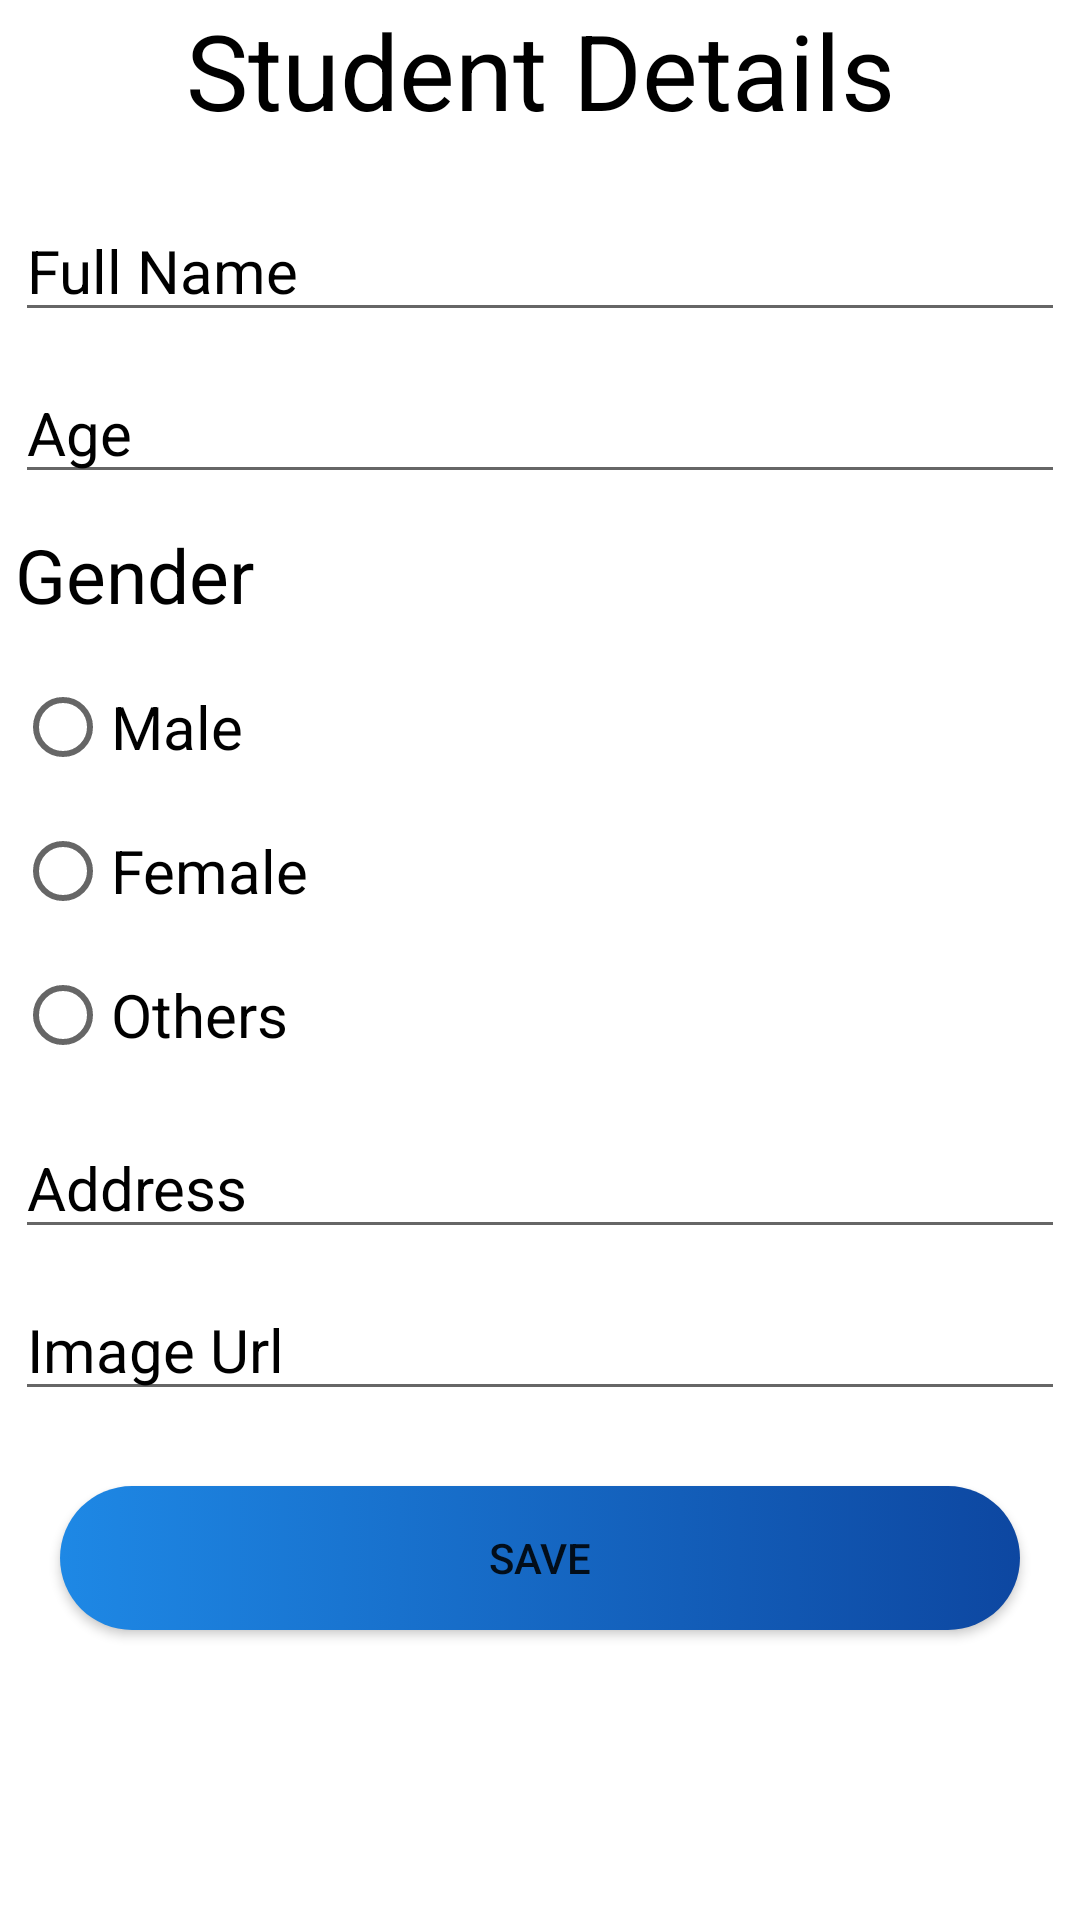

Android layout source for this screen:
<!-- AndroidManifest.xml: application theme Theme.SoftUserClone -->
<!-- res/layout/fragment_student.xml -->
<?xml version="1.0" encoding="utf-8"?>
<FrameLayout xmlns:android="http://schemas.android.com/apk/res/android"
    xmlns:tools="http://schemas.android.com/tools"
    android:layout_width="match_parent"
    android:layout_height="match_parent"
    tools:context=".fragments.StudentFragment">

<LinearLayout
    android:layout_width="match_parent"
    android:layout_height="wrap_content"
    android:orientation="vertical">
    <TextView
        android:layout_width="match_parent"
        android:layout_height="wrap_content"
        android:text="Student Details"
        android:textSize="35sp"
        android:textColor="@color/black"
        android:gravity="center" />
    <EditText
        android:id="@+id/etName"
        android:layout_width="match_parent"
        android:layout_height="wrap_content"
        android:hint="Full Name"
        android:inputType="textPersonName"
        android:textColorHint="@color/black"
        android:textSize="20sp"
        android:textColor="@color/black"
        android:layout_marginTop="20dp"
        android:layout_marginLeft="5dp"
        android:layout_marginBottom="5dp"
        android:layout_marginRight="5dp"
        />
    <EditText
        android:id="@+id/etAge"
        android:layout_width="match_parent"
        android:layout_height="wrap_content"
        android:hint="Age"
        android:inputType="number"
        android:textColorHint="@color/black"
        android:textSize="20sp"
        android:textColor="@color/black"
        android:layout_margin="5dp"/>
    <TextView
        android:layout_width="match_parent"
        android:layout_height="wrap_content"
        android:text="Gender"
        android:textSize="25sp"
        android:layout_margin="5dp"
        android:textColor="@color/black"/>
    <RadioGroup
        android:id="@+id/rdoGender"
        android:layout_width="match_parent"
        android:layout_height="wrap_content"
        android:layout_margin="5dp">
        <RadioButton
            android:id="@+id/rdoMale"
            android:layout_width="wrap_content"
            android:layout_height="wrap_content"
            android:text="Male"
            android:textColor="@color/black"
            android:textSize="20sp" />
        <RadioButton
            android:id="@+id/rdoFemale"
            android:layout_width="wrap_content"
            android:layout_height="wrap_content"
            android:text="Female"
            android:textColor="@color/black"
            android:textSize="20sp" />
        <RadioButton
            android:id="@+id/rdoOthers"
            android:layout_width="wrap_content"
            android:layout_height="wrap_content"
            android:text="Others"
            android:textColor="@color/black"
            android:textSize="20sp" />
    </RadioGroup>
    <EditText
        android:id="@+id/etAddress"
        android:layout_width="match_parent"
        android:layout_height="wrap_content"
        android:hint="Address"
        android:textColorHint="@color/black"
        android:textSize="20sp"
        android:textColor="@color/black"
        android:layout_margin="5dp"/>
    <EditText
        android:id="@+id/etImage"
        android:layout_width="match_parent"
        android:layout_height="wrap_content"
        android:hint="Image Url"
        android:textColorHint="@color/black"
        android:textSize="20sp"
        android:textColor="@color/black"
        android:layout_margin="5dp"/>
    <Button
        android:id="@+id/btnSave"
        android:layout_width="match_parent"
        android:layout_height="wrap_content"
        android:text="Save"
        android:background="@drawable/button"
        android:layout_margin="20dp"/>

</LinearLayout>


</FrameLayout>
<!-- resources referenced by this layout -->
<resources>
  <!-- drawable button (drawable) -->
  <?xml version="1.0" encoding="utf-8"?>
  <selector xmlns:android="http://schemas.android.com/apk/res/android">
      <item android:state_pressed="true">
          <shape android:shape="rectangle">
              <solid android:color="#FF5722"></solid>
              <corners android:radius="100dp" />
          </shape>
      </item>
  
      <item>
          <shape android:shape="rectangle">
              <gradient android:endColor="#0D47A1" android:startColor="#1E88E5" />
              <corners android:radius="100dp" />
          </shape>
      </item>
  </selector>
  <style name="Theme.SoftUserClone" parent="Theme.MaterialComponents.DayNight.NoActionBar">
          
          <item name="colorPrimary">@color/purple_500</item>
          <item name="colorPrimaryVariant">@color/purple_700</item>
          <item name="colorOnPrimary">@color/white</item>
          
          <item name="colorSecondary">@color/teal_200</item>
          <item name="colorSecondaryVariant">@color/teal_700</item>
          <item name="colorOnSecondary">@color/black</item>
          
          <item name="android:statusBarColor" tools:targetApi="l">?attr/colorPrimaryVariant</item>
          
      </style>
  <!-- not gathered from this repository: default colours our renderer supplied (Android Studio template values) -->
  <color name="purple_500">#FF6200EE</color>
  <color name="purple_700">#FF3700B3</color>
  <color name="teal_200">#FF03DAC5</color>
  <color name="teal_700">#FF018786</color>
  <color name="black">#FF000000</color>
  <color name="white">#FFFFFFFF</color>
</resources>
